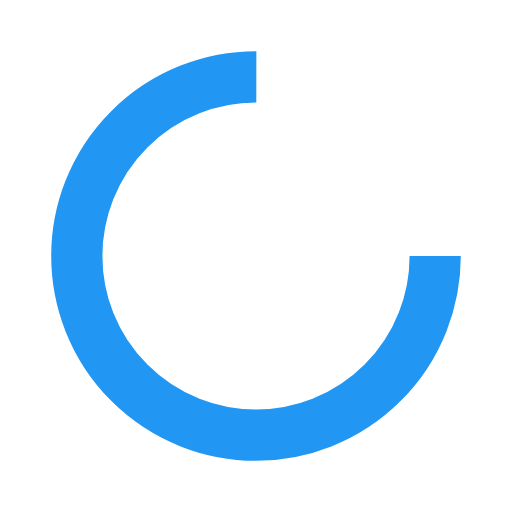
t = 0.00 s
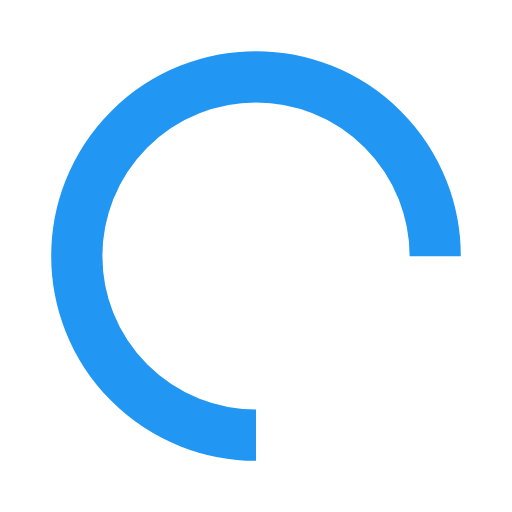
t = 0.25 s
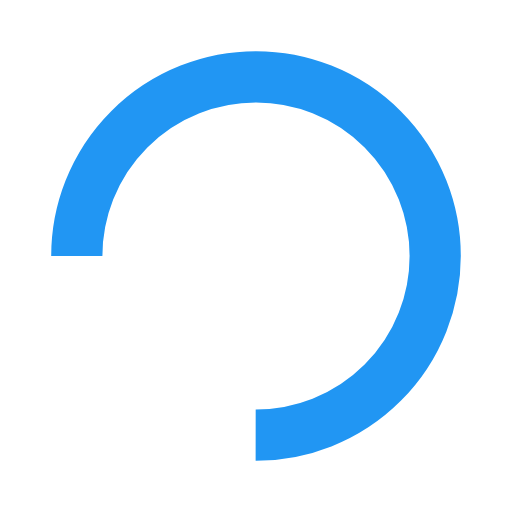
t = 0.50 s
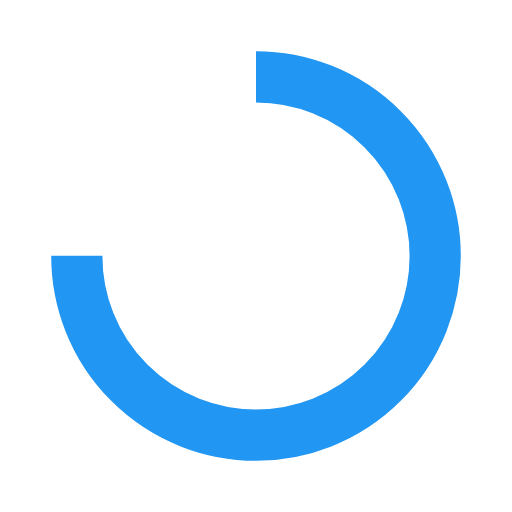
t = 0.75 s

The animated SVG that drew these frames (rendered in a browser with its animation timeline set to each time). Animation: 1 SMIL element (animateTransform=1); one cycle of 1.00 s, repeats indefinitely.

<svg width="200px" height="200px" xmlns="http://www.w3.org/2000/svg" viewBox="0 0 100 100" preserveAspectRatio="xMidYMid" class="lds-rolling" style="animation-play-state: running; animation-delay: 0s; background: none;"><circle cx="50" cy="50" fill="none" ng-attr-stroke="{{config.color}}" ng-attr-stroke-width="{{config.width}}" ng-attr-r="{{config.radius}}" ng-attr-stroke-dasharray="{{config.dasharray}}" stroke="#2196F3" stroke-width="10" r="35" stroke-dasharray="164.93361431346415 56.97787143782138" transform="rotate(131.779 50 50)" style="animation-play-state: running; animation-delay: 0s;"><animateTransform attributeName="transform" type="rotate" calcMode="linear" values="0 50 50;360 50 50" keyTimes="0;1" dur="1s" begin="0s" repeatCount="indefinite" style="animation-play-state: running; animation-delay: 0s;"></animateTransform></circle></svg>